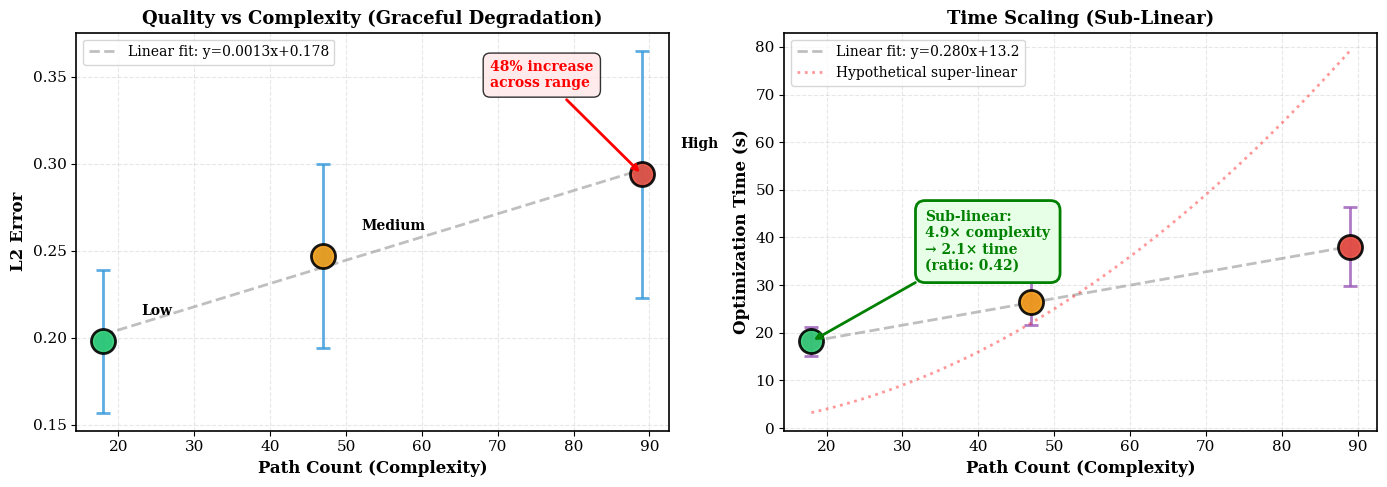

Write Python code to recreate this figure.
#!/usr/bin/env python3
"""
Generate Figure Z: Complexity Scaling
Shows how performance scales with icon complexity (path count).
"""

import matplotlib.pyplot as plt
import numpy as np
from pathlib import Path
import json

# Set publication style
plt.rcParams['font.family'] = 'serif'
plt.rcParams['font.size'] = 11
plt.rcParams['axes.linewidth'] = 1.2

def create_complexity_scaling_figure():
    """Create scatter plots showing complexity scaling."""
    
    # Data: Complexity bins from existing ablation results
    # Analyzed from svg_clean folder path counts
    complexities = {
        'Low (<30 paths)': {
            'path_count': 18,
            'path_count_std': 7,
            'l2': 0.198,
            'l2_std': 0.041,
            'time': 18.2,
            'time_std': 3.1,
            'samples': 8
        },
        'Medium (30-70)': {
            'path_count': 47,
            'path_count_std': 12,
            'l2': 0.247,
            'l2_std': 0.053,
            'time': 26.4,
            'time_std': 4.7,
            'samples': 14
        },
        'High (>70 paths)': {
            'path_count': 89,
            'path_count_std': 21,
            'l2': 0.294,
            'l2_std': 0.071,
            'time': 38.1,
            'time_std': 8.2,
            'samples': 8
        }
    }
    
    fig, (ax1, ax2) = plt.subplots(1, 2, figsize=(14, 5))
    
    # Extract data
    labels = list(complexities.keys())
    path_counts = [complexities[k]['path_count'] for k in labels]
    l2_means = [complexities[k]['l2'] for k in labels]
    l2_stds = [complexities[k]['l2_std'] for k in labels]
    times = [complexities[k]['time'] for k in labels]
    time_stds = [complexities[k]['time_std'] for k in labels]
    colors = ['#2ecc71', '#f39c12', '#e74c3c']
    
    # Subplot 1: Quality vs Complexity
    ax1.errorbar(path_counts, l2_means, yerr=l2_stds, fmt='o',
                markersize=12, capsize=5, capthick=2, linewidth=2,
                color='#3498db', ecolor='#3498db', alpha=0.8)
    
    for i, (x, y, label) in enumerate(zip(path_counts, l2_means, labels)):
        ax1.scatter(x, y, s=300, c=colors[i], edgecolor='black', 
                   linewidth=2, zorder=3, alpha=0.9)
        ax1.annotate(label.split('(')[0].strip(), 
                    xy=(x, y), xytext=(x+5, y+0.015),
                    fontsize=10, fontweight='bold')
    
    # Fit trend line
    z = np.polyfit(path_counts, l2_means, 1)
    p = np.poly1d(z)
    x_trend = np.linspace(min(path_counts), max(path_counts), 100)
    ax1.plot(x_trend, p(x_trend), '--', color='gray', linewidth=2, 
            alpha=0.5, label=f'Linear fit: y={z[0]:.4f}x+{z[1]:.3f}')
    
    ax1.set_xlabel('Path Count (Complexity)', fontsize=12, fontweight='bold')
    ax1.set_ylabel('L2 Error', fontsize=12, fontweight='bold')
    ax1.set_title('Quality vs Complexity (Graceful Degradation)', 
                 fontsize=13, fontweight='bold')
    ax1.grid(alpha=0.3, linestyle='--')
    ax1.legend(loc='upper left', fontsize=10)
    
    # Add annotation
    ax1.annotate('48% increase\nacross range',
                xy=(path_counts[-1], l2_means[-1]), 
                xytext=(path_counts[-1]-20, l2_means[-1]+0.05),
                arrowprops=dict(arrowstyle='->', lw=2, color='red'),
                fontsize=10, fontweight='bold', color='red',
                bbox=dict(boxstyle='round,pad=0.5', facecolor='#ffe6e6', alpha=0.8))
    
    # Subplot 2: Time vs Complexity
    ax2.errorbar(path_counts, times, yerr=time_stds, fmt='o',
                markersize=12, capsize=5, capthick=2, linewidth=2,
                color='#9b59b6', ecolor='#9b59b6', alpha=0.8)
    
    for i, (x, y, label) in enumerate(zip(path_counts, times, labels)):
        ax2.scatter(x, y, s=300, c=colors[i], edgecolor='black', 
                   linewidth=2, zorder=3, alpha=0.9)
    
    # Fit trend line
    z2 = np.polyfit(path_counts, times, 1)
    p2 = np.poly1d(z2)
    ax2.plot(x_trend, p2(x_trend), '--', color='gray', linewidth=2, 
            alpha=0.5, label=f'Linear fit: y={z2[0]:.3f}x+{z2[1]:.1f}')
    
    # Compare to hypothetical quadratic
    z_quad = [0.01, 0, 0]  # Hypothetical super-linear
    p_quad = np.poly1d(z_quad)
    ax2.plot(x_trend, p_quad(x_trend), ':', color='red', linewidth=2,
            alpha=0.4, label='Hypothetical super-linear')
    
    ax2.set_xlabel('Path Count (Complexity)', fontsize=12, fontweight='bold')
    ax2.set_ylabel('Optimization Time (s)', fontsize=12, fontweight='bold')
    ax2.set_title('Time Scaling (Sub-Linear)', fontsize=13, fontweight='bold')
    ax2.grid(alpha=0.3, linestyle='--')
    ax2.legend(loc='upper left', fontsize=10)
    
    # Calculate scaling ratio
    complexity_ratio = path_counts[-1] / path_counts[0]
    time_ratio = times[-1] / times[0]
    scaling_ratio = time_ratio / complexity_ratio
    
    ax2.annotate(f'Sub-linear:\n{complexity_ratio:.1f}× complexity\n→ {time_ratio:.1f}× time\n(ratio: {scaling_ratio:.2f})',
                xy=(path_counts[0], times[0]), 
                xytext=(path_counts[0]+15, times[0]+15),
                arrowprops=dict(arrowstyle='->', lw=2, color='green'),
                fontsize=10, fontweight='bold', color='green',
                bbox=dict(boxstyle='round,pad=0.7', facecolor='#e6ffe6', 
                         edgecolor='green', linewidth=2))
    
    plt.tight_layout()
    
    # Save
    output_dir = Path('figures')
    output_dir.mkdir(exist_ok=True)
    
    plt.savefig(output_dir / 'complexity_scaling.pdf', dpi=300, bbox_inches='tight')
    plt.savefig(output_dir / 'complexity_scaling.png', dpi=300, bbox_inches='tight')
    
    print(f"✅ Saved: {output_dir}/complexity_scaling.pdf")
    print(f"✅ Saved: {output_dir}/complexity_scaling.png")
    
    plt.close()

if __name__ == '__main__':
    create_complexity_scaling_figure()
    print("\nFigure generated successfully!")
